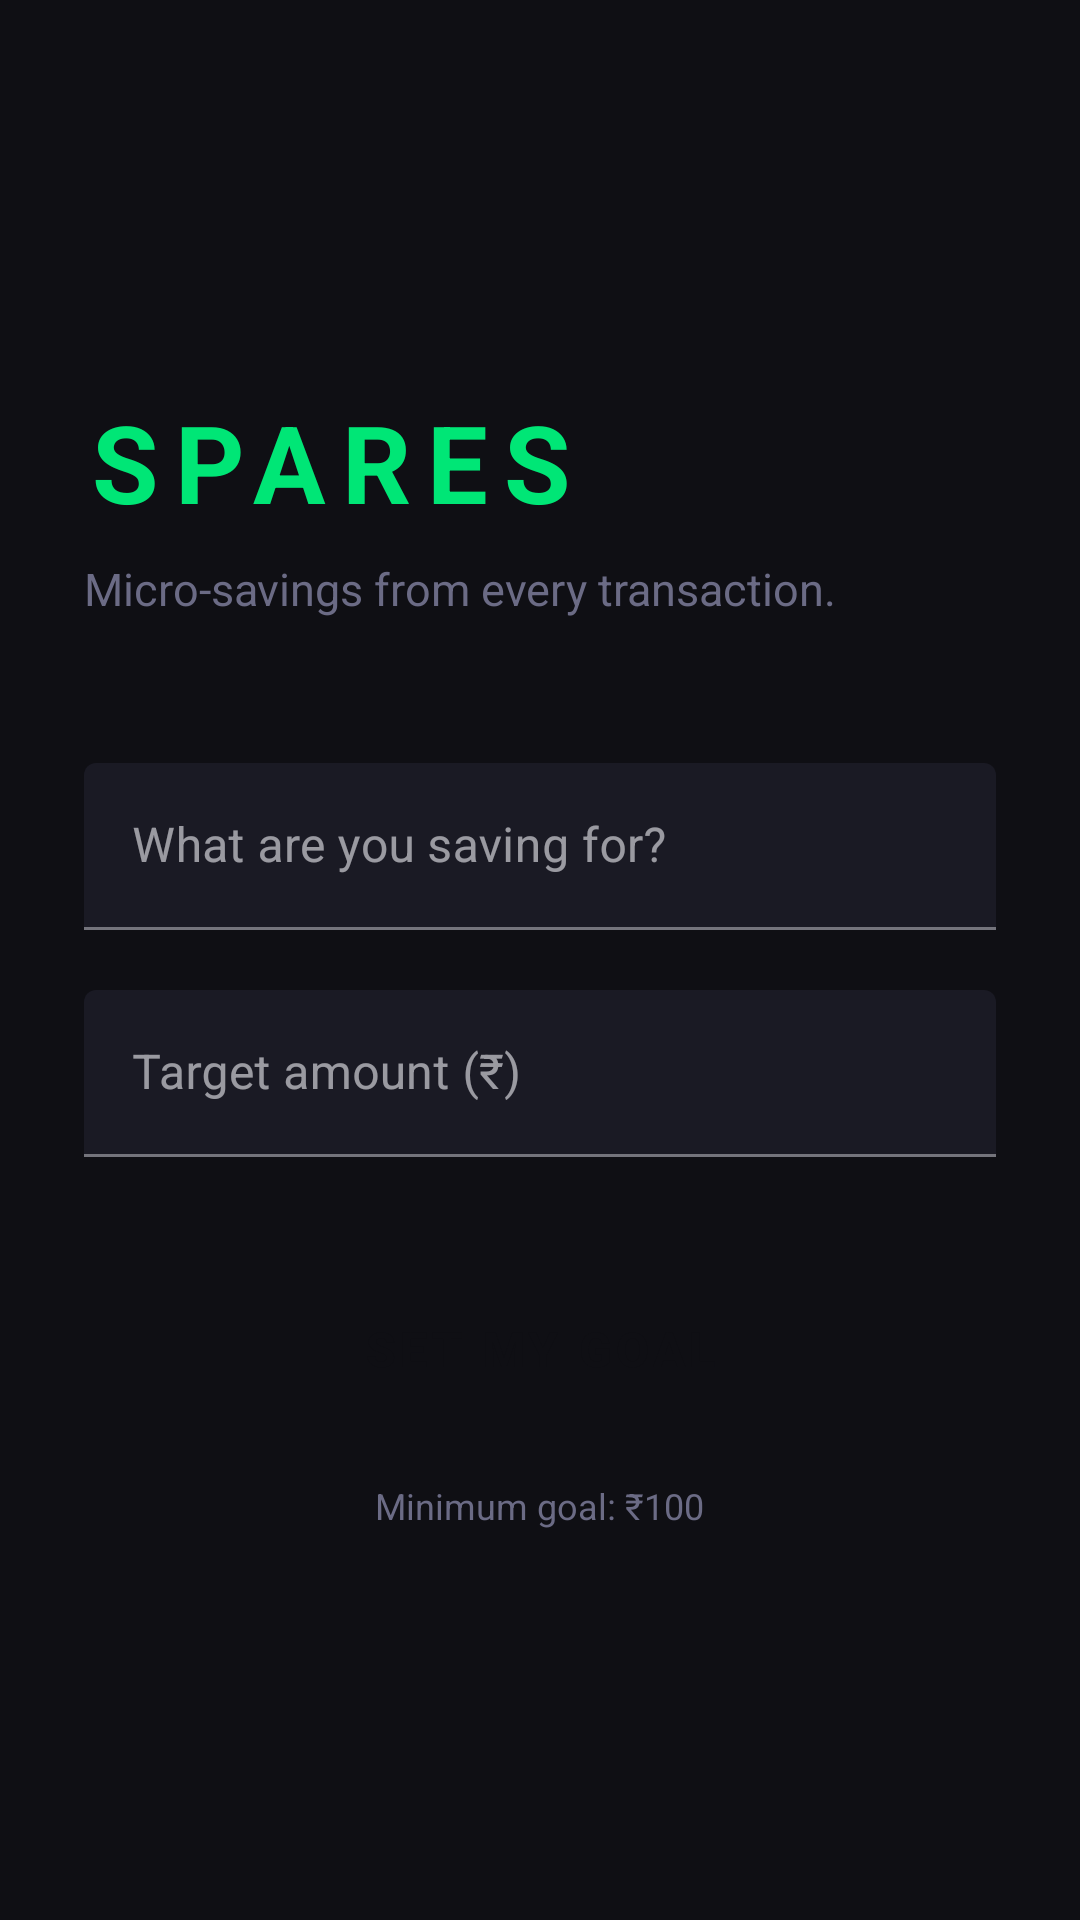

Reconstruct the res/layout file that produces this screen, plus the resources it refers to.
<!-- AndroidManifest.xml: application theme Theme.Spares -->
<!-- res/layout/activity_goal_setup.xml -->
<?xml version="1.0" encoding="utf-8"?>
<LinearLayout
    xmlns:android="http://schemas.android.com/apk/res/android"
    xmlns:app="http://schemas.android.com/apk/res-auto"
    android:layout_width="match_parent"
    android:layout_height="match_parent"
    android:orientation="vertical"
    android:background="@color/bg_dark"
    android:padding="28dp"
    android:gravity="center_vertical">

    
    <TextView
        android:layout_width="wrap_content"
        android:layout_height="wrap_content"
        android:text="SPARES"
        android:textColor="@color/accent_green"
        android:textSize="36sp"
        android:textStyle="bold"
        android:letterSpacing="0.15"
        android:layout_marginBottom="8dp" />

    <TextView
        android:layout_width="wrap_content"
        android:layout_height="wrap_content"
        android:text="Micro-savings from every transaction."
        android:textColor="@color/text_secondary"
        android:textSize="15sp"
        android:layout_marginBottom="48dp" />

    
    <com.google.android.material.textfield.TextInputLayout
        android:layout_width="match_parent"
        android:layout_height="wrap_content"
        android:layout_marginBottom="20dp"
        android:hint="What are you saving for?"
        app:boxBackgroundColor="@color/card_dark"
        app:boxBackgroundMode="filled"
        app:hintTextColor="@color/text_secondary"
        style="@style/Widget.MaterialComponents.TextInputLayout.FilledBox">

        <com.google.android.material.textfield.TextInputEditText
            android:id="@+id/et_goal_title"
            android:layout_width="match_parent"
            android:layout_height="wrap_content"
            android:textColor="@color/text_primary"
            android:maxLength="40"
            android:inputType="textCapSentences|textNoSuggestions" />

    </com.google.android.material.textfield.TextInputLayout>

    
    <com.google.android.material.textfield.TextInputLayout
        android:layout_width="match_parent"
        android:layout_height="wrap_content"
        android:layout_marginBottom="36dp"
        android:hint="Target amount (₹)"
        app:boxBackgroundColor="@color/card_dark"
        app:boxBackgroundMode="filled"
        app:hintTextColor="@color/text_secondary"
        app:prefixText="₹ "
        style="@style/Widget.MaterialComponents.TextInputLayout.FilledBox">

        <com.google.android.material.textfield.TextInputEditText
            android:id="@+id/et_goal_amount"
            android:layout_width="match_parent"
            android:layout_height="wrap_content"
            android:textColor="@color/text_primary"
            android:inputType="numberDecimal" />

    </com.google.android.material.textfield.TextInputLayout>

    
    <Button
        android:id="@+id/btn_create_goal"
        android:layout_width="match_parent"
        android:layout_height="56dp"
        android:text="Set My Goal"
        android:enabled="false"
        android:textSize="16sp"
        android:textStyle="bold"
        android:backgroundTint="@color/accent_green"
        android:textColor="@color/bg_dark"
        style="@style/Widget.MaterialComponents.Button" />

    <TextView
        android:layout_width="wrap_content"
        android:layout_height="wrap_content"
        android:layout_marginTop="16dp"
        android:text="Minimum goal: ₹100"
        android:textColor="@color/text_secondary"
        android:textSize="12sp"
        android:layout_gravity="center_horizontal" />

</LinearLayout>
<!-- resources referenced by this layout -->
<resources>
  <color name="accent_green">#00E676</color>
  <color name="bg_dark">#0F0F14</color>
  <color name="card_dark">#1A1A24</color>
  <color name="text_primary">#F0F0F5</color>
  <color name="text_secondary">#6B6B85</color>
  <style name="Theme.Spares" parent="Theme.MaterialComponents.DayNight.NoActionBar">
          <item name="colorPrimary">@color/accent_green</item>
          <item name="colorPrimaryVariant">@color/card_dark</item>
          <item name="colorOnPrimary">@color/bg_dark</item>
          <item name="colorSecondary">@color/accent_yellow</item>
          <item name="colorOnSecondary">@color/bg_dark</item>
          <item name="android:colorBackground">@color/bg_dark</item>
          <item name="colorSurface">@color/card_dark</item>
          <item name="colorOnSurface">@color/text_primary</item>
          <item name="android:statusBarColor">@color/bg_dark</item>
          <item name="android:navigationBarColor">@color/bg_dark</item>
          <item name="android:windowLightStatusBar">false</item>
          <item name="android:windowLightNavigationBar">false</item>
      </style>
  <color name="accent_yellow">#FFD54F</color>
</resources>
